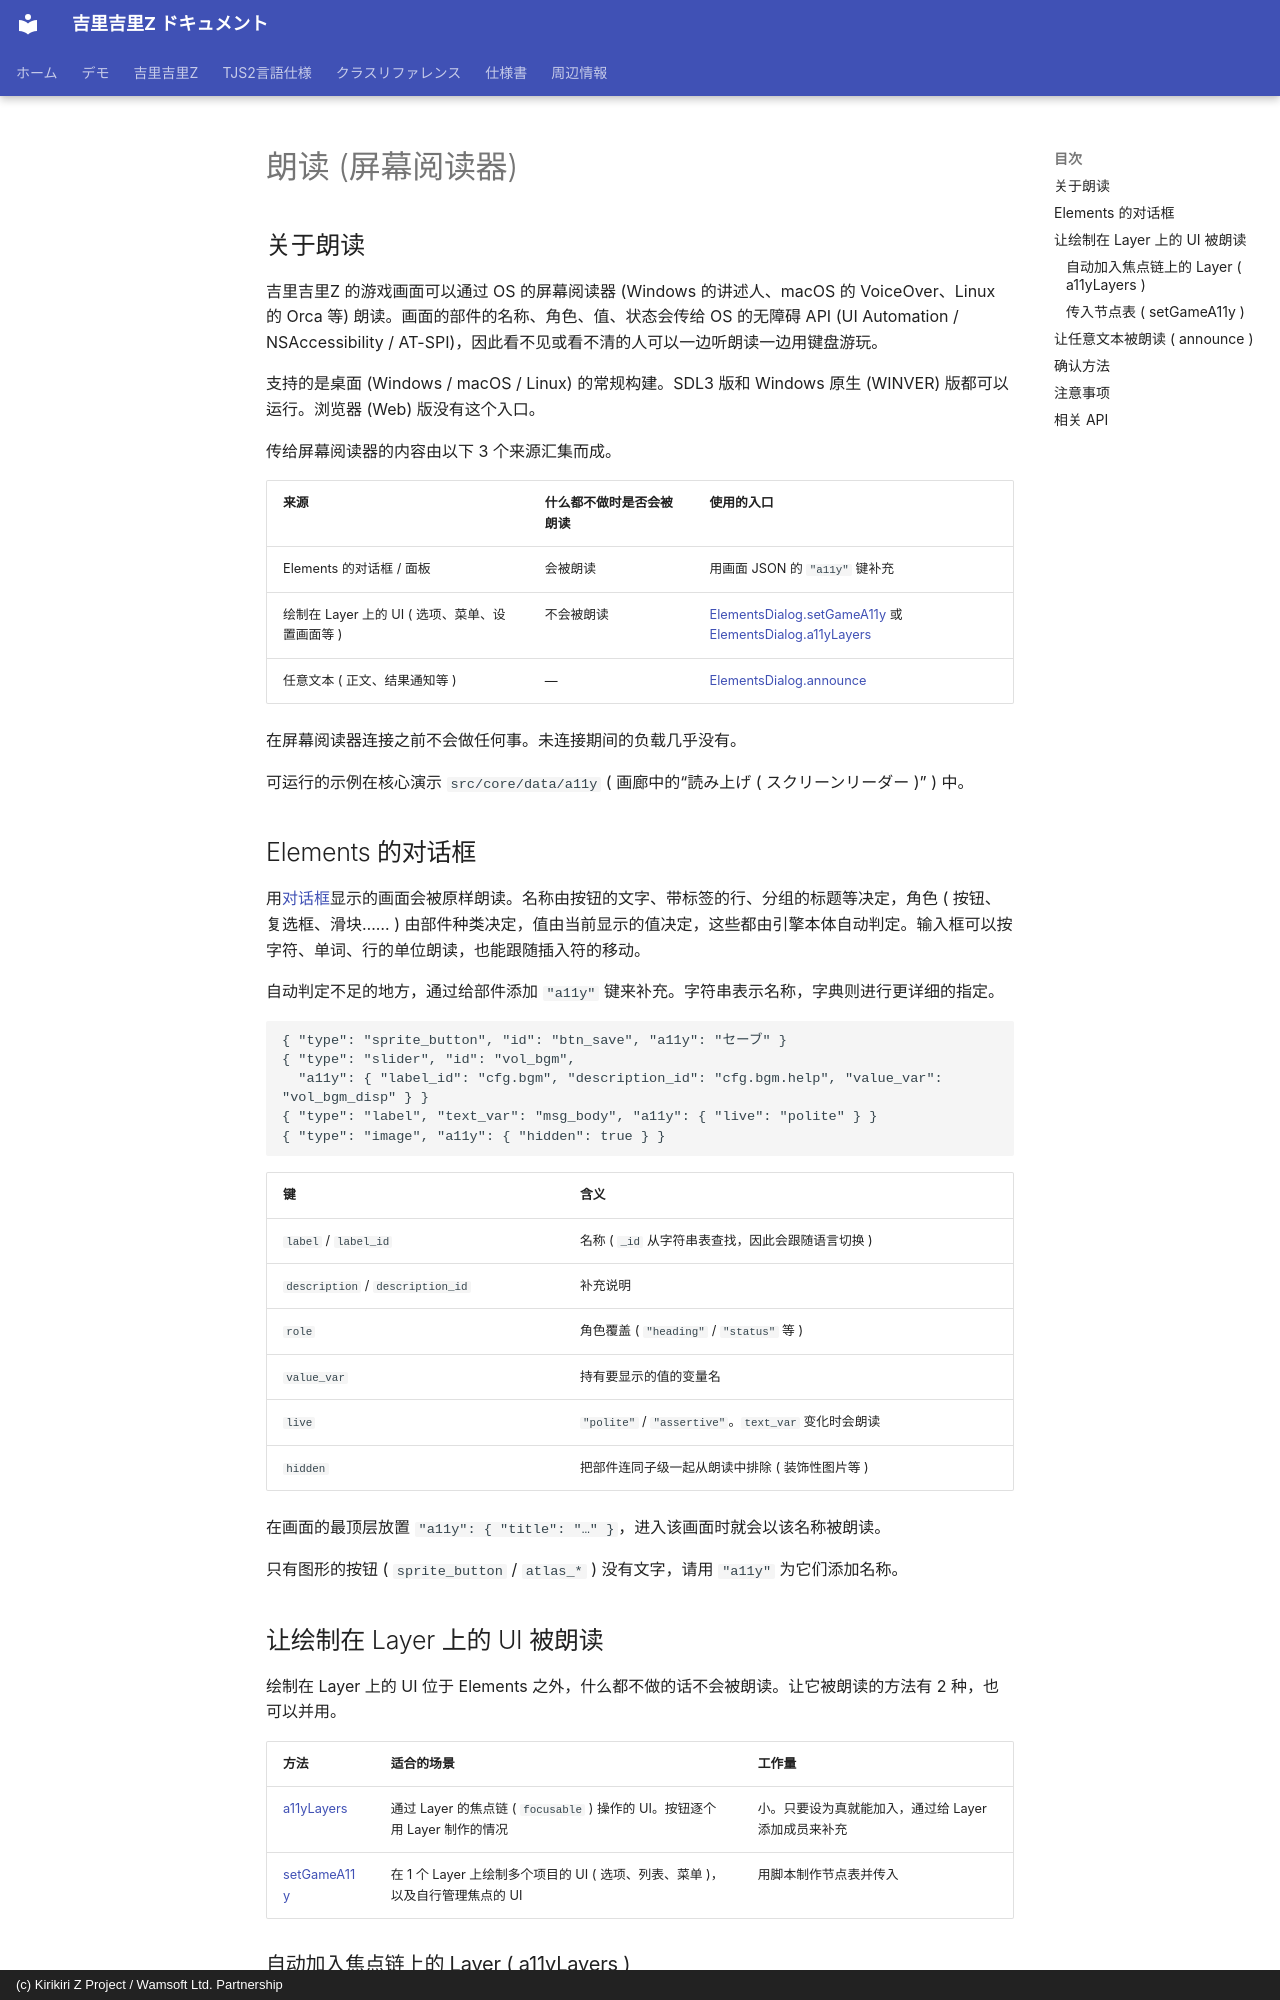

repository: AetherKiri/krkrz_dev · page: zh/guide/Accessibility/index.html · generator: mkdocs · copyright: (c) Kirikiri Z Project / Wamsoft Ltd. Partnership

# 朗读 (屏幕阅读器)

## 关于朗读

吉里吉里Z 的游戏画面可以通过 OS 的屏幕阅读器 (Windows 的讲述人、macOS 的 VoiceOver、Linux 的 Orca 等) 朗读。画面的部件的名称、角色、值、状态会传给 OS 的无障碍 API (UI Automation / NSAccessibility / AT-SPI)，因此看不见或看不清的人可以一边听朗读一边用键盘游玩。

支持的是桌面 (Windows / macOS / Linux) 的常规构建。SDL3 版和 Windows 原生 (WINVER) 版都可以运行。浏览器 (Web) 版没有这个入口。

传给屏幕阅读器的内容由以下 3 个来源汇集而成。

| 来源 | 什么都不做时是否会被朗读 | 使用的入口 |
|---|---|---|
| Elements 的对话框 / 面板 | 会被朗读 | 用画面 JSON 的 `"a11y"` 键补充 |
| 绘制在 Layer 上的 UI ( 选项、菜单、设置画面等 ) | 不会被朗读 | [ElementsDialog.setGameA11y](../reference/ElementsDialog.md#setgamea11y) 或 [ElementsDialog.a11yLayers](../reference/ElementsDialog.md#a11ylayers) |
| 任意文本 ( 正文、结果通知等 ) | — | [ElementsDialog.announce](../reference/ElementsDialog.md#announce) |

在屏幕阅读器连接之前不会做任何事。未连接期间的负载几乎没有。

可运行的示例在核心演示 `src/core/data/a11y` ( 画廊中的“読み上げ ( スクリーンリーダー )” ) 中。

## Elements 的对话框

用[对话框](ElementsDialog.md)显示的画面会被原样朗读。名称由按钮的文字、带标签的行、分组的标题等决定，角色 ( 按钮、复选框、滑块…… ) 由部件种类决定，值由当前显示的值决定，这些都由引擎本体自动判定。输入框可以按字符、单词、行的单位朗读，也能跟随插入符的移动。

自动判定不足的地方，通过给部件添加 `"a11y"` 键来补充。字符串表示名称，字典则进行更详细的指定。

```jsonc
{ "type": "sprite_button", "id": "btn_save", "a11y": "セーブ" }
{ "type": "slider", "id": "vol_bgm",
  "a11y": { "label_id": "cfg.bgm", "description_id": "cfg.bgm.help", "value_var": "vol_bgm_disp" } }
{ "type": "label", "text_var": "msg_body", "a11y": { "live": "polite" } }
{ "type": "image", "a11y": { "hidden": true } }
```

| 键 | 含义 |
|---|---|
| `label` / `label_id` | 名称 ( `_id` 从字符串表查找，因此会跟随语言切换 ) |
| `description` / `description_id` | 补充说明 |
| `role` | 角色覆盖 ( `"heading"` / `"status"` 等 ) |
| `value_var` | 持有要显示的值的变量名 |
| `live` | `"polite"` / `"assertive"`。`text_var` 变化时会朗读 |
| `hidden` | 把部件连同子级一起从朗读中排除 ( 装饰性图片等 ) |

在画面的最顶层放置 `"a11y": { "title": "…" }`，进入该画面时就会以该名称被朗读。

只有图形的按钮 ( `sprite_button` / `atlas_*` ) 没有文字，请用 `"a11y"` 为它们添加名称。

## 让绘制在 Layer 上的 UI 被朗读

绘制在 Layer 上的 UI 位于 Elements 之外，什么都不做的话不会被朗读。让它被朗读的方法有 2 种，也可以并用。

| 方法 | 适合的场景 | 工作量 |
|---|---|---|
| [a11yLayers](../reference/ElementsDialog.md#a11ylayers) | 通过 Layer 的焦点链 ( `focusable` ) 操作的 UI。按钮逐个用 Layer 制作的情况 | 小。只要设为真就能加入，通过给 Layer 添加成员来补充 |
| [setGameA11y](../reference/ElementsDialog.md#setgamea11y) | 在 1 个 Layer 上绘制多个项目的 UI ( 选项、列表、菜单 )，以及自行管理焦点的 UI | 用脚本制作节点表并传入 |
